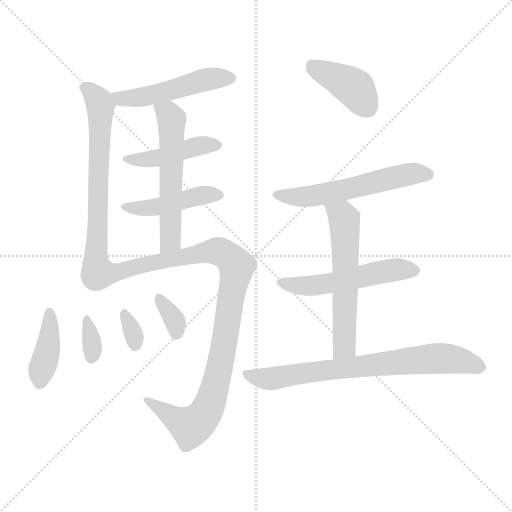
t = 0.00 s
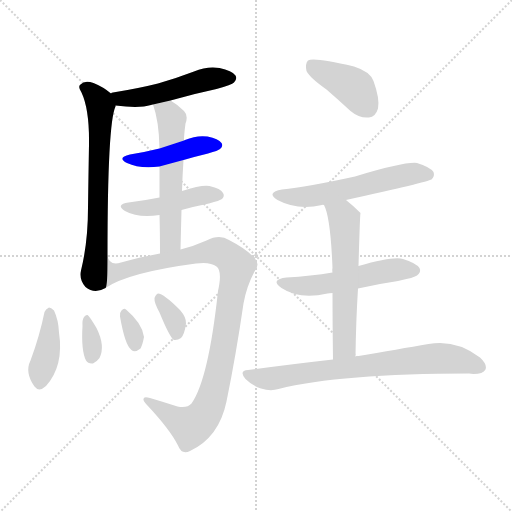
t = 2.02 s
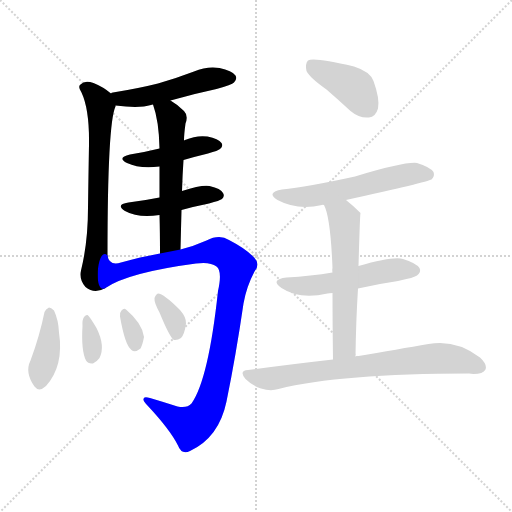
t = 4.03 s
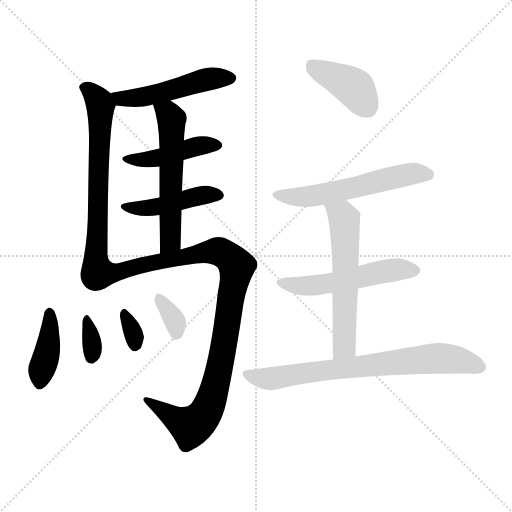
t = 6.05 s
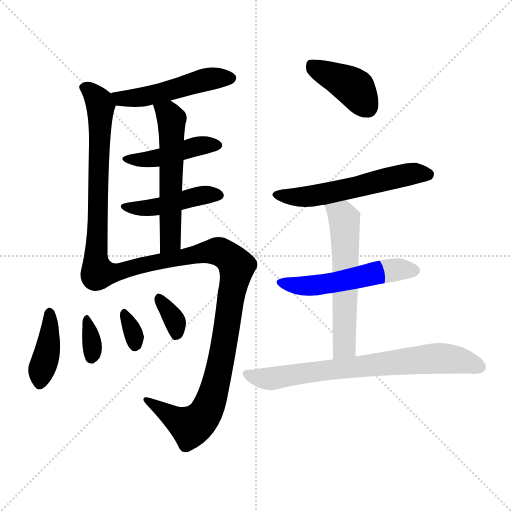
t = 8.06 s
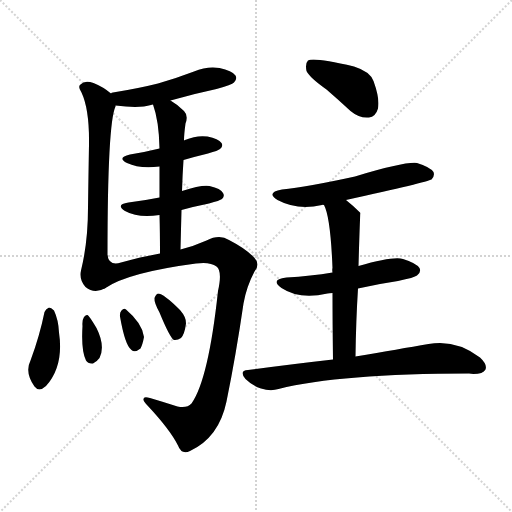
t = 10.08 s

The animated SVG that drew these frames (rendered in a browser with its animation timeline set to each time). Animation: 15 CSS @keyframes rules; one cycle of 10.08 s.

<svg version="1.1" viewBox="0 0 1024 1024" xmlns="http://www.w3.org/2000/svg">
  <g stroke="lightgray" stroke-dasharray="1,1" stroke-width="1" transform="scale(4, 4)">
    <line x1="0" y1="0" x2="256" y2="256"></line>
    <line x1="256" y1="0" x2="0" y2="256"></line>
    <line x1="128" y1="0" x2="128" y2="256"></line>
    <line x1="0" y1="128" x2="256" y2="128"></line>
  </g>
<g transform="scale(1, -1) translate(0, -900)">
   <style type="text/css">
    @keyframes keyframes0 {
      from {
       stroke: blue;
       stroke-dashoffset: 495;
       stroke-width: 128;
       }
       62% {
       animation-timing-function: step-end;
       stroke: blue;
       stroke-dashoffset: 0;
       stroke-width: 128;
       }
       to {
       stroke: black;
       stroke-width: 1024;
       }
       }
       #make-me-a-hanzi-animation-0 {
         animation: keyframes0 0.652832s both;
         animation-delay: 0.000000s;
         animation-timing-function: linear;
       }
    @keyframes keyframes1 {
      from {
       stroke: blue;
       stroke-dashoffset: 667;
       stroke-width: 128;
       }
       68% {
       animation-timing-function: step-end;
       stroke: blue;
       stroke-dashoffset: 0;
       stroke-width: 128;
       }
       to {
       stroke: black;
       stroke-width: 1024;
       }
       }
       #make-me-a-hanzi-animation-1 {
         animation: keyframes1 0.792806s both;
         animation-delay: 0.652832s;
         animation-timing-function: linear;
       }
    @keyframes keyframes2 {
      from {
       stroke: blue;
       stroke-dashoffset: 438;
       stroke-width: 128;
       }
       59% {
       animation-timing-function: step-end;
       stroke: blue;
       stroke-dashoffset: 0;
       stroke-width: 128;
       }
       to {
       stroke: black;
       stroke-width: 1024;
       }
       }
       #make-me-a-hanzi-animation-2 {
         animation: keyframes2 0.606445s both;
         animation-delay: 1.445638s;
         animation-timing-function: linear;
       }
    @keyframes keyframes3 {
      from {
       stroke: blue;
       stroke-dashoffset: 444;
       stroke-width: 128;
       }
       59% {
       animation-timing-function: step-end;
       stroke: blue;
       stroke-dashoffset: 0;
       stroke-width: 128;
       }
       to {
       stroke: black;
       stroke-width: 1024;
       }
       }
       #make-me-a-hanzi-animation-3 {
         animation: keyframes3 0.611328s both;
         animation-delay: 2.052083s;
         animation-timing-function: linear;
       }
    @keyframes keyframes4 {
      from {
       stroke: blue;
       stroke-dashoffset: 561;
       stroke-width: 128;
       }
       65% {
       animation-timing-function: step-end;
       stroke: blue;
       stroke-dashoffset: 0;
       stroke-width: 128;
       }
       to {
       stroke: black;
       stroke-width: 1024;
       }
       }
       #make-me-a-hanzi-animation-4 {
         animation: keyframes4 0.706543s both;
         animation-delay: 2.663411s;
         animation-timing-function: linear;
       }
    @keyframes keyframes5 {
      from {
       stroke: blue;
       stroke-dashoffset: 988;
       stroke-width: 128;
       }
       76% {
       animation-timing-function: step-end;
       stroke: blue;
       stroke-dashoffset: 0;
       stroke-width: 128;
       }
       to {
       stroke: black;
       stroke-width: 1024;
       }
       }
       #make-me-a-hanzi-animation-5 {
         animation: keyframes5 1.054036s both;
         animation-delay: 3.369954s;
         animation-timing-function: linear;
       }
    @keyframes keyframes6 {
      from {
       stroke: blue;
       stroke-dashoffset: 398;
       stroke-width: 128;
       }
       56% {
       animation-timing-function: step-end;
       stroke: blue;
       stroke-dashoffset: 0;
       stroke-width: 128;
       }
       to {
       stroke: black;
       stroke-width: 1024;
       }
       }
       #make-me-a-hanzi-animation-6 {
         animation: keyframes6 0.573893s both;
         animation-delay: 4.423991s;
         animation-timing-function: linear;
       }
    @keyframes keyframes7 {
      from {
       stroke: blue;
       stroke-dashoffset: 335;
       stroke-width: 128;
       }
       52% {
       animation-timing-function: step-end;
       stroke: blue;
       stroke-dashoffset: 0;
       stroke-width: 128;
       }
       to {
       stroke: black;
       stroke-width: 1024;
       }
       }
       #make-me-a-hanzi-animation-7 {
         animation: keyframes7 0.522624s both;
         animation-delay: 4.997884s;
         animation-timing-function: linear;
       }
    @keyframes keyframes8 {
      from {
       stroke: blue;
       stroke-dashoffset: 320;
       stroke-width: 128;
       }
       51% {
       animation-timing-function: step-end;
       stroke: blue;
       stroke-dashoffset: 0;
       stroke-width: 128;
       }
       to {
       stroke: black;
       stroke-width: 1024;
       }
       }
       #make-me-a-hanzi-animation-8 {
         animation: keyframes8 0.510417s both;
         animation-delay: 5.520508s;
         animation-timing-function: linear;
       }
    @keyframes keyframes9 {
      from {
       stroke: blue;
       stroke-dashoffset: 341;
       stroke-width: 128;
       }
       53% {
       animation-timing-function: step-end;
       stroke: blue;
       stroke-dashoffset: 0;
       stroke-width: 128;
       }
       to {
       stroke: black;
       stroke-width: 1024;
       }
       }
       #make-me-a-hanzi-animation-9 {
         animation: keyframes9 0.527507s both;
         animation-delay: 6.030924s;
         animation-timing-function: linear;
       }
    @keyframes keyframes10 {
      from {
       stroke: blue;
       stroke-dashoffset: 402;
       stroke-width: 128;
       }
       57% {
       animation-timing-function: step-end;
       stroke: blue;
       stroke-dashoffset: 0;
       stroke-width: 128;
       }
       to {
       stroke: black;
       stroke-width: 1024;
       }
       }
       #make-me-a-hanzi-animation-10 {
         animation: keyframes10 0.577148s both;
         animation-delay: 6.558431s;
         animation-timing-function: linear;
       }
    @keyframes keyframes11 {
      from {
       stroke: blue;
       stroke-dashoffset: 562;
       stroke-width: 128;
       }
       65% {
       animation-timing-function: step-end;
       stroke: blue;
       stroke-dashoffset: 0;
       stroke-width: 128;
       }
       to {
       stroke: black;
       stroke-width: 1024;
       }
       }
       #make-me-a-hanzi-animation-11 {
         animation: keyframes11 0.707357s both;
         animation-delay: 7.135579s;
         animation-timing-function: linear;
       }
    @keyframes keyframes12 {
      from {
       stroke: blue;
       stroke-dashoffset: 523;
       stroke-width: 128;
       }
       63% {
       animation-timing-function: step-end;
       stroke: blue;
       stroke-dashoffset: 0;
       stroke-width: 128;
       }
       to {
       stroke: black;
       stroke-width: 1024;
       }
       }
       #make-me-a-hanzi-animation-12 {
         animation: keyframes12 0.675618s both;
         animation-delay: 7.842936s;
         animation-timing-function: linear;
       }
    @keyframes keyframes13 {
      from {
       stroke: blue;
       stroke-dashoffset: 576;
       stroke-width: 128;
       }
       65% {
       animation-timing-function: step-end;
       stroke: blue;
       stroke-dashoffset: 0;
       stroke-width: 128;
       }
       to {
       stroke: black;
       stroke-width: 1024;
       }
       }
       #make-me-a-hanzi-animation-13 {
         animation: keyframes13 0.718750s both;
         animation-delay: 8.518555s;
         animation-timing-function: linear;
       }
    @keyframes keyframes14 {
      from {
       stroke: blue;
       stroke-dashoffset: 728;
       stroke-width: 128;
       }
       70% {
       animation-timing-function: step-end;
       stroke: blue;
       stroke-dashoffset: 0;
       stroke-width: 128;
       }
       to {
       stroke: black;
       stroke-width: 1024;
       }
       }
       #make-me-a-hanzi-animation-14 {
         animation: keyframes14 0.842448s both;
         animation-delay: 9.237305s;
         animation-timing-function: linear;
       }
</style>
<path d="M 341.0 699.0 Q 386.0 712.0 433.0 722.0 Q 464.0 731.0 468.0 735.0 Q 475.0 742.0 471.0 749.0 Q 464.0 759.0 439.0 764.0 Q 414.0 768.0 388.0 757.0 Q 354.0 744.0 316.0 733.0 Q 276.0 723.0 226.0 715.0 Q 223.0 715.0 222.0 713.0 C 194.0 703.0 201.0 692.0 231.0 689.0 Q 279.0 683.0 302.0 690.0 Q 303.0 691.0 306.0 691.0 L 341.0 699.0 Z" fill="lightgray"></path> 
<path d="M 222.0 713.0 Q 207.0 726.0 187.0 734.0 Q 169.0 740.0 161.0 731.0 Q 155.0 727.0 163.0 715.0 Q 179.0 681.0 178.0 611.0 Q 177.0 556.0 176.0 485.0 Q 176.0 416.0 162.0 359.0 Q 158.0 340.0 171.0 326.0 Q 189.0 311.0 211.0 324.0 C 215.0 326.0 215.0 359.0 215.0 389.0 Q 215.0 654.0 231.0 687.0 L 231.0 689.0 C 235.0 703.0 235.0 703.0 222.0 713.0 Z" fill="lightgray"></path> 
<path d="M 367.0 580.0 Q 391.0 587.0 416.0 593.0 Q 437.0 599.0 440.0 602.0 Q 447.0 608.0 443.0 614.0 Q 437.0 623.0 415.0 627.0 Q 393.0 630.0 370.0 620.0 Q 369.0 620.0 368.0 619.0 L 319.0 603.0 Q 291.0 596.0 260.0 591.0 Q 233.0 585.0 254.0 574.0 Q 279.0 562.0 319.0 567.0 L 367.0 580.0 Z" fill="lightgray"></path> 
<path d="M 363.0 480.0 Q 388.0 487.0 418.0 493.0 Q 440.0 499.0 444.0 502.0 Q 450.0 508.0 446.0 514.0 Q 442.0 523.0 419.0 528.0 Q 404.0 531.0 364.0 518.0 L 319.0 505.0 Q 289.0 499.0 257.0 495.0 Q 230.0 491.0 250.0 478.0 Q 277.0 463.0 319.0 470.0 L 363.0 480.0 Z" fill="lightgray"></path> 
<path d="M 364.0 518.0 Q 365.0 551.0 367.0 580.0 L 368.0 619.0 Q 368.0 631.0 371.0 653.0 Q 377.0 669.0 368.0 678.0 Q 355.0 691.0 341.0 699.0 C 316.0 715.0 297.0 720.0 306.0 691.0 Q 318.0 658.0 319.0 603.0 L 319.0 567.0 Q 319.0 542.0 319.0 505.0 L 319.0 470.0 Q 320.0 436.0 320.0 393.0 C 320.0 363.0 360.0 371.0 361.0 401.0 Q 362.0 443.0 363.0 480.0 L 364.0 518.0 Z" fill="lightgray"></path> 
<path d="M 211.0 324.0 Q 256.0 355.0 392.0 373.0 Q 420.0 377.0 433.0 367.0 Q 445.0 358.0 436.0 318.0 Q 417.0 141.0 383.0 93.0 Q 374.0 83.0 355.0 87.0 Q 327.0 96.0 300.0 104.0 Q 287.0 108.0 287.0 102.0 Q 286.0 98.0 294.0 90.0 Q 340.0 41.0 356.0 9.0 Q 363.0 -10.0 380.0 -2.0 Q 438.0 25.0 453.0 97.0 Q 472.0 190.0 487.0 293.0 Q 493.0 327.0 509.0 357.0 Q 521.0 372.0 509.0 384.0 Q 493.0 402.0 458.0 420.0 Q 439.0 432.0 413.0 419.0 Q 386.0 407.0 361.0 401.0 L 320.0 393.0 Q 286.0 387.0 242.0 375.0 Q 218.0 368.0 215.0 389.0 C 195.0 411.0 185.0 309.0 211.0 324.0 Z" fill="lightgray"></path> 
<path d="M 89.0 276.0 Q 79.0 227.0 61.0 179.0 Q 49.0 155.0 69.0 127.0 Q 78.0 115.0 92.0 128.0 Q 128.0 168.0 118.0 235.0 Q 117.0 260.0 108.0 279.0 Q 102.0 285.0 98.0 285.0 Q 91.0 282.0 89.0 276.0 Z" fill="lightgray"></path> 
<path d="M 165.0 248.0 Q 162.0 199.0 172.0 179.0 Q 176.0 172.0 186.0 173.0 Q 193.0 176.0 199.0 184.0 Q 211.0 208.0 193.0 244.0 Q 178.0 269.0 175.0 270.0 Q 172.0 271.0 168.0 266.0 Q 164.0 260.0 165.0 248.0 Z" fill="lightgray"></path> 
<path d="M 240.0 267.0 Q 250.0 209.0 263.0 200.0 Q 270.0 194.0 281.0 203.0 Q 285.0 210.0 288.0 226.0 Q 285.0 253.0 252.0 281.0 Q 248.0 285.0 243.0 279.0 Q 239.0 275.0 240.0 267.0 Z" fill="lightgray"></path> 
<path d="M 319.0 275.0 Q 340.0 224.0 348.0 220.0 Q 355.0 219.0 362.0 224.0 Q 369.0 231.0 372.0 253.0 Q 373.0 265.0 360.0 280.0 Q 327.0 313.0 316.0 313.0 Q 312.0 312.0 309.0 304.0 Q 308.0 295.0 319.0 275.0 Z" fill="lightgray"></path> 
<path d="M 653.0 721.0 Q 675.0 702.0 701.0 678.0 Q 719.0 663.0 738.0 665.0 Q 751.0 666.0 756.0 683.0 Q 760.0 702.0 747.0 738.0 Q 740.0 757.0 708.0 767.0 Q 627.0 786.0 616.0 779.0 Q 610.0 773.0 613.0 758.0 Q 619.0 745.0 653.0 721.0 Z" fill="lightgray"></path> 
<path d="M 692.0 500.0 Q 855.0 536.0 863.0 541.0 Q 870.0 548.0 867.0 556.0 Q 860.0 566.0 834.0 574.0 Q 810.0 577.0 710.0 547.0 Q 614.0 526.0 564.0 521.0 Q 531.0 515.0 555.0 500.0 Q 594.0 479.0 644.0 490.0 Q 645.0 491.0 648.0 490.0 L 692.0 500.0 Z" fill="lightgray"></path> 
<path d="M 716.0 323.0 Q 755.0 332.0 796.0 338.0 Q 829.0 345.0 834.0 349.0 Q 843.0 356.0 839.0 364.0 Q 832.0 374.0 806.0 382.0 Q 787.0 388.0 717.0 368.0 L 665.0 355.0 Q 622.0 348.0 573.0 345.0 Q 539.0 341.0 563.0 324.0 Q 599.0 300.0 655.0 313.0 Q 658.0 314.0 665.0 314.0 L 716.0 323.0 Z" fill="lightgray"></path> 
<path d="M 711.0 187.0 Q 712.0 260.0 716.0 323.0 L 717.0 368.0 Q 720.0 473.0 721.0 474.0 Q 706.0 489.0 692.0 500.0 C 669.0 519.0 637.0 518.0 648.0 490.0 Q 661.0 466.0 665.0 364.0 Q 664.0 361.0 665.0 355.0 L 665.0 314.0 Q 665.0 262.0 666.0 181.0 C 666.0 151.0 711.0 157.0 711.0 187.0 Z" fill="lightgray"></path> 
<path d="M 666.0 181.0 Q 587.0 172.0 496.0 160.0 Q 477.0 159.0 491.0 142.0 Q 504.0 129.0 522.0 123.0 Q 541.0 117.0 557.0 122.0 Q 681.0 153.0 938.0 153.0 Q 942.0 153.0 947.0 152.0 Q 966.0 152.0 971.0 161.0 Q 975.0 171.0 960.0 185.0 Q 912.0 222.0 857.0 212.0 Q 799.0 202.0 711.0 187.0 L 666.0 181.0 Z" fill="lightgray"></path> 
      <clipPath id="make-me-a-hanzi-clip-0">
      <path d="M 341.0 699.0 Q 386.0 712.0 433.0 722.0 Q 464.0 731.0 468.0 735.0 Q 475.0 742.0 471.0 749.0 Q 464.0 759.0 439.0 764.0 Q 414.0 768.0 388.0 757.0 Q 354.0 744.0 316.0 733.0 Q 276.0 723.0 226.0 715.0 Q 223.0 715.0 222.0 713.0 C 194.0 703.0 201.0 692.0 231.0 689.0 Q 279.0 683.0 302.0 690.0 Q 303.0 691.0 306.0 691.0 L 341.0 699.0 Z" fill="lightgray"></path>
      </clipPath>
      <path clip-path="url(#make-me-a-hanzi-clip-0)" d="M 227.0 708.0 L 243.0 702.0 L 293.0 707.0 L 412.0 741.0 L 460.0 744.0 " fill="none" id="make-me-a-hanzi-animation-0" stroke-dasharray="367 734" stroke-linecap="round"></path>

      <clipPath id="make-me-a-hanzi-clip-1">
      <path d="M 222.0 713.0 Q 207.0 726.0 187.0 734.0 Q 169.0 740.0 161.0 731.0 Q 155.0 727.0 163.0 715.0 Q 179.0 681.0 178.0 611.0 Q 177.0 556.0 176.0 485.0 Q 176.0 416.0 162.0 359.0 Q 158.0 340.0 171.0 326.0 Q 189.0 311.0 211.0 324.0 C 215.0 326.0 215.0 359.0 215.0 389.0 Q 215.0 654.0 231.0 687.0 L 231.0 689.0 C 235.0 703.0 235.0 703.0 222.0 713.0 Z" fill="lightgray"></path>
      </clipPath>
      <path clip-path="url(#make-me-a-hanzi-clip-1)" d="M 170.0 724.0 L 185.0 714.0 L 201.0 688.0 L 195.0 403.0 L 187.0 348.0 L 200.0 331.0 " fill="none" id="make-me-a-hanzi-animation-1" stroke-dasharray="539 1078" stroke-linecap="round"></path>

      <clipPath id="make-me-a-hanzi-clip-2">
      <path d="M 367.0 580.0 Q 391.0 587.0 416.0 593.0 Q 437.0 599.0 440.0 602.0 Q 447.0 608.0 443.0 614.0 Q 437.0 623.0 415.0 627.0 Q 393.0 630.0 370.0 620.0 Q 369.0 620.0 368.0 619.0 L 319.0 603.0 Q 291.0 596.0 260.0 591.0 Q 233.0 585.0 254.0 574.0 Q 279.0 562.0 319.0 567.0 L 367.0 580.0 Z" fill="lightgray"></path>
      </clipPath>
      <path clip-path="url(#make-me-a-hanzi-clip-2)" d="M 254.0 583.0 L 310.0 582.0 L 384.0 605.0 L 432.0 610.0 " fill="none" id="make-me-a-hanzi-animation-2" stroke-dasharray="310 620" stroke-linecap="round"></path>

      <clipPath id="make-me-a-hanzi-clip-3">
      <path d="M 363.0 480.0 Q 388.0 487.0 418.0 493.0 Q 440.0 499.0 444.0 502.0 Q 450.0 508.0 446.0 514.0 Q 442.0 523.0 419.0 528.0 Q 404.0 531.0 364.0 518.0 L 319.0 505.0 Q 289.0 499.0 257.0 495.0 Q 230.0 491.0 250.0 478.0 Q 277.0 463.0 319.0 470.0 L 363.0 480.0 Z" fill="lightgray"></path>
      </clipPath>
      <path clip-path="url(#make-me-a-hanzi-clip-3)" d="M 251.0 487.0 L 309.0 485.0 L 413.0 511.0 L 436.0 510.0 " fill="none" id="make-me-a-hanzi-animation-3" stroke-dasharray="316 632" stroke-linecap="round"></path>

      <clipPath id="make-me-a-hanzi-clip-4">
      <path d="M 364.0 518.0 Q 365.0 551.0 367.0 580.0 L 368.0 619.0 Q 368.0 631.0 371.0 653.0 Q 377.0 669.0 368.0 678.0 Q 355.0 691.0 341.0 699.0 C 316.0 715.0 297.0 720.0 306.0 691.0 Q 318.0 658.0 319.0 603.0 L 319.0 567.0 Q 319.0 542.0 319.0 505.0 L 319.0 470.0 Q 320.0 436.0 320.0 393.0 C 320.0 363.0 360.0 371.0 361.0 401.0 Q 362.0 443.0 363.0 480.0 L 364.0 518.0 Z" fill="lightgray"></path>
      </clipPath>
      <path clip-path="url(#make-me-a-hanzi-clip-4)" d="M 313.0 687.0 L 343.0 662.0 L 342.0 426.0 L 325.0 401.0 " fill="none" id="make-me-a-hanzi-animation-4" stroke-dasharray="433 866" stroke-linecap="round"></path>

      <clipPath id="make-me-a-hanzi-clip-5">
      <path d="M 211.0 324.0 Q 256.0 355.0 392.0 373.0 Q 420.0 377.0 433.0 367.0 Q 445.0 358.0 436.0 318.0 Q 417.0 141.0 383.0 93.0 Q 374.0 83.0 355.0 87.0 Q 327.0 96.0 300.0 104.0 Q 287.0 108.0 287.0 102.0 Q 286.0 98.0 294.0 90.0 Q 340.0 41.0 356.0 9.0 Q 363.0 -10.0 380.0 -2.0 Q 438.0 25.0 453.0 97.0 Q 472.0 190.0 487.0 293.0 Q 493.0 327.0 509.0 357.0 Q 521.0 372.0 509.0 384.0 Q 493.0 402.0 458.0 420.0 Q 439.0 432.0 413.0 419.0 Q 386.0 407.0 361.0 401.0 L 320.0 393.0 Q 286.0 387.0 242.0 375.0 Q 218.0 368.0 215.0 389.0 C 195.0 411.0 185.0 309.0 211.0 324.0 Z" fill="lightgray"></path>
      </clipPath>
      <path clip-path="url(#make-me-a-hanzi-clip-5)" d="M 213.0 330.0 L 233.0 357.0 L 430.0 398.0 L 452.0 390.0 L 474.0 367.0 L 433.0 138.0 L 409.0 71.0 L 381.0 47.0 L 294.0 98.0 " fill="none" id="make-me-a-hanzi-animation-5" stroke-dasharray="860 1720" stroke-linecap="round"></path>

      <clipPath id="make-me-a-hanzi-clip-6">
      <path d="M 89.0 276.0 Q 79.0 227.0 61.0 179.0 Q 49.0 155.0 69.0 127.0 Q 78.0 115.0 92.0 128.0 Q 128.0 168.0 118.0 235.0 Q 117.0 260.0 108.0 279.0 Q 102.0 285.0 98.0 285.0 Q 91.0 282.0 89.0 276.0 Z" fill="lightgray"></path>
      </clipPath>
      <path clip-path="url(#make-me-a-hanzi-clip-6)" d="M 99.0 275.0 L 96.0 206.0 L 80.0 135.0 " fill="none" id="make-me-a-hanzi-animation-6" stroke-dasharray="270 540" stroke-linecap="round"></path>

      <clipPath id="make-me-a-hanzi-clip-7">
      <path d="M 165.0 248.0 Q 162.0 199.0 172.0 179.0 Q 176.0 172.0 186.0 173.0 Q 193.0 176.0 199.0 184.0 Q 211.0 208.0 193.0 244.0 Q 178.0 269.0 175.0 270.0 Q 172.0 271.0 168.0 266.0 Q 164.0 260.0 165.0 248.0 Z" fill="lightgray"></path>
      </clipPath>
      <path clip-path="url(#make-me-a-hanzi-clip-7)" d="M 174.0 263.0 L 184.0 215.0 L 183.0 185.0 " fill="none" id="make-me-a-hanzi-animation-7" stroke-dasharray="207 414" stroke-linecap="round"></path>

      <clipPath id="make-me-a-hanzi-clip-8">
      <path d="M 240.0 267.0 Q 250.0 209.0 263.0 200.0 Q 270.0 194.0 281.0 203.0 Q 285.0 210.0 288.0 226.0 Q 285.0 253.0 252.0 281.0 Q 248.0 285.0 243.0 279.0 Q 239.0 275.0 240.0 267.0 Z" fill="lightgray"></path>
      </clipPath>
      <path clip-path="url(#make-me-a-hanzi-clip-8)" d="M 250.0 271.0 L 267.0 235.0 L 270.0 211.0 " fill="none" id="make-me-a-hanzi-animation-8" stroke-dasharray="192 384" stroke-linecap="round"></path>

      <clipPath id="make-me-a-hanzi-clip-9">
      <path d="M 319.0 275.0 Q 340.0 224.0 348.0 220.0 Q 355.0 219.0 362.0 224.0 Q 369.0 231.0 372.0 253.0 Q 373.0 265.0 360.0 280.0 Q 327.0 313.0 316.0 313.0 Q 312.0 312.0 309.0 304.0 Q 308.0 295.0 319.0 275.0 Z" fill="lightgray"></path>
      </clipPath>
      <path clip-path="url(#make-me-a-hanzi-clip-9)" d="M 317.0 305.0 L 348.0 262.0 L 353.0 230.0 " fill="none" id="make-me-a-hanzi-animation-9" stroke-dasharray="213 426" stroke-linecap="round"></path>

      <clipPath id="make-me-a-hanzi-clip-10">
      <path d="M 653.0 721.0 Q 675.0 702.0 701.0 678.0 Q 719.0 663.0 738.0 665.0 Q 751.0 666.0 756.0 683.0 Q 760.0 702.0 747.0 738.0 Q 740.0 757.0 708.0 767.0 Q 627.0 786.0 616.0 779.0 Q 610.0 773.0 613.0 758.0 Q 619.0 745.0 653.0 721.0 Z" fill="lightgray"></path>
      </clipPath>
      <path clip-path="url(#make-me-a-hanzi-clip-10)" d="M 621.0 772.0 L 710.0 723.0 L 735.0 686.0 " fill="none" id="make-me-a-hanzi-animation-10" stroke-dasharray="274 548" stroke-linecap="round"></path>

      <clipPath id="make-me-a-hanzi-clip-11">
      <path d="M 692.0 500.0 Q 855.0 536.0 863.0 541.0 Q 870.0 548.0 867.0 556.0 Q 860.0 566.0 834.0 574.0 Q 810.0 577.0 710.0 547.0 Q 614.0 526.0 564.0 521.0 Q 531.0 515.0 555.0 500.0 Q 594.0 479.0 644.0 490.0 Q 645.0 491.0 648.0 490.0 L 692.0 500.0 Z" fill="lightgray"></path>
      </clipPath>
      <path clip-path="url(#make-me-a-hanzi-clip-11)" d="M 557.0 512.0 L 567.0 507.0 L 618.0 507.0 L 702.0 522.0 L 802.0 549.0 L 857.0 551.0 " fill="none" id="make-me-a-hanzi-animation-11" stroke-dasharray="434 868" stroke-linecap="round"></path>

      <clipPath id="make-me-a-hanzi-clip-12">
      <path d="M 716.0 323.0 Q 755.0 332.0 796.0 338.0 Q 829.0 345.0 834.0 349.0 Q 843.0 356.0 839.0 364.0 Q 832.0 374.0 806.0 382.0 Q 787.0 388.0 717.0 368.0 L 665.0 355.0 Q 622.0 348.0 573.0 345.0 Q 539.0 341.0 563.0 324.0 Q 599.0 300.0 655.0 313.0 Q 658.0 314.0 665.0 314.0 L 716.0 323.0 Z" fill="lightgray"></path>
      </clipPath>
      <path clip-path="url(#make-me-a-hanzi-clip-12)" d="M 565.0 336.0 L 588.0 329.0 L 642.0 330.0 L 770.0 358.0 L 828.0 359.0 " fill="none" id="make-me-a-hanzi-animation-12" stroke-dasharray="395 790" stroke-linecap="round"></path>

      <clipPath id="make-me-a-hanzi-clip-13">
      <path d="M 711.0 187.0 Q 712.0 260.0 716.0 323.0 L 717.0 368.0 Q 720.0 473.0 721.0 474.0 Q 706.0 489.0 692.0 500.0 C 669.0 519.0 637.0 518.0 648.0 490.0 Q 661.0 466.0 665.0 364.0 Q 664.0 361.0 665.0 355.0 L 665.0 314.0 Q 665.0 262.0 666.0 181.0 C 666.0 151.0 711.0 157.0 711.0 187.0 Z" fill="lightgray"></path>
      </clipPath>
      <path clip-path="url(#make-me-a-hanzi-clip-13)" d="M 656.0 489.0 L 686.0 466.0 L 691.0 430.0 L 689.0 211.0 L 672.0 190.0 " fill="none" id="make-me-a-hanzi-animation-13" stroke-dasharray="448 896" stroke-linecap="round"></path>

      <clipPath id="make-me-a-hanzi-clip-14">
      <path d="M 666.0 181.0 Q 587.0 172.0 496.0 160.0 Q 477.0 159.0 491.0 142.0 Q 504.0 129.0 522.0 123.0 Q 541.0 117.0 557.0 122.0 Q 681.0 153.0 938.0 153.0 Q 942.0 153.0 947.0 152.0 Q 966.0 152.0 971.0 161.0 Q 975.0 171.0 960.0 185.0 Q 912.0 222.0 857.0 212.0 Q 799.0 202.0 711.0 187.0 L 666.0 181.0 Z" fill="lightgray"></path>
      </clipPath>
      <path clip-path="url(#make-me-a-hanzi-clip-14)" d="M 494.0 151.0 L 547.0 143.0 L 880.0 184.0 L 915.0 181.0 L 960.0 166.0 " fill="none" id="make-me-a-hanzi-animation-14" stroke-dasharray="600 1200" stroke-linecap="round"></path>

</g>
</svg>
